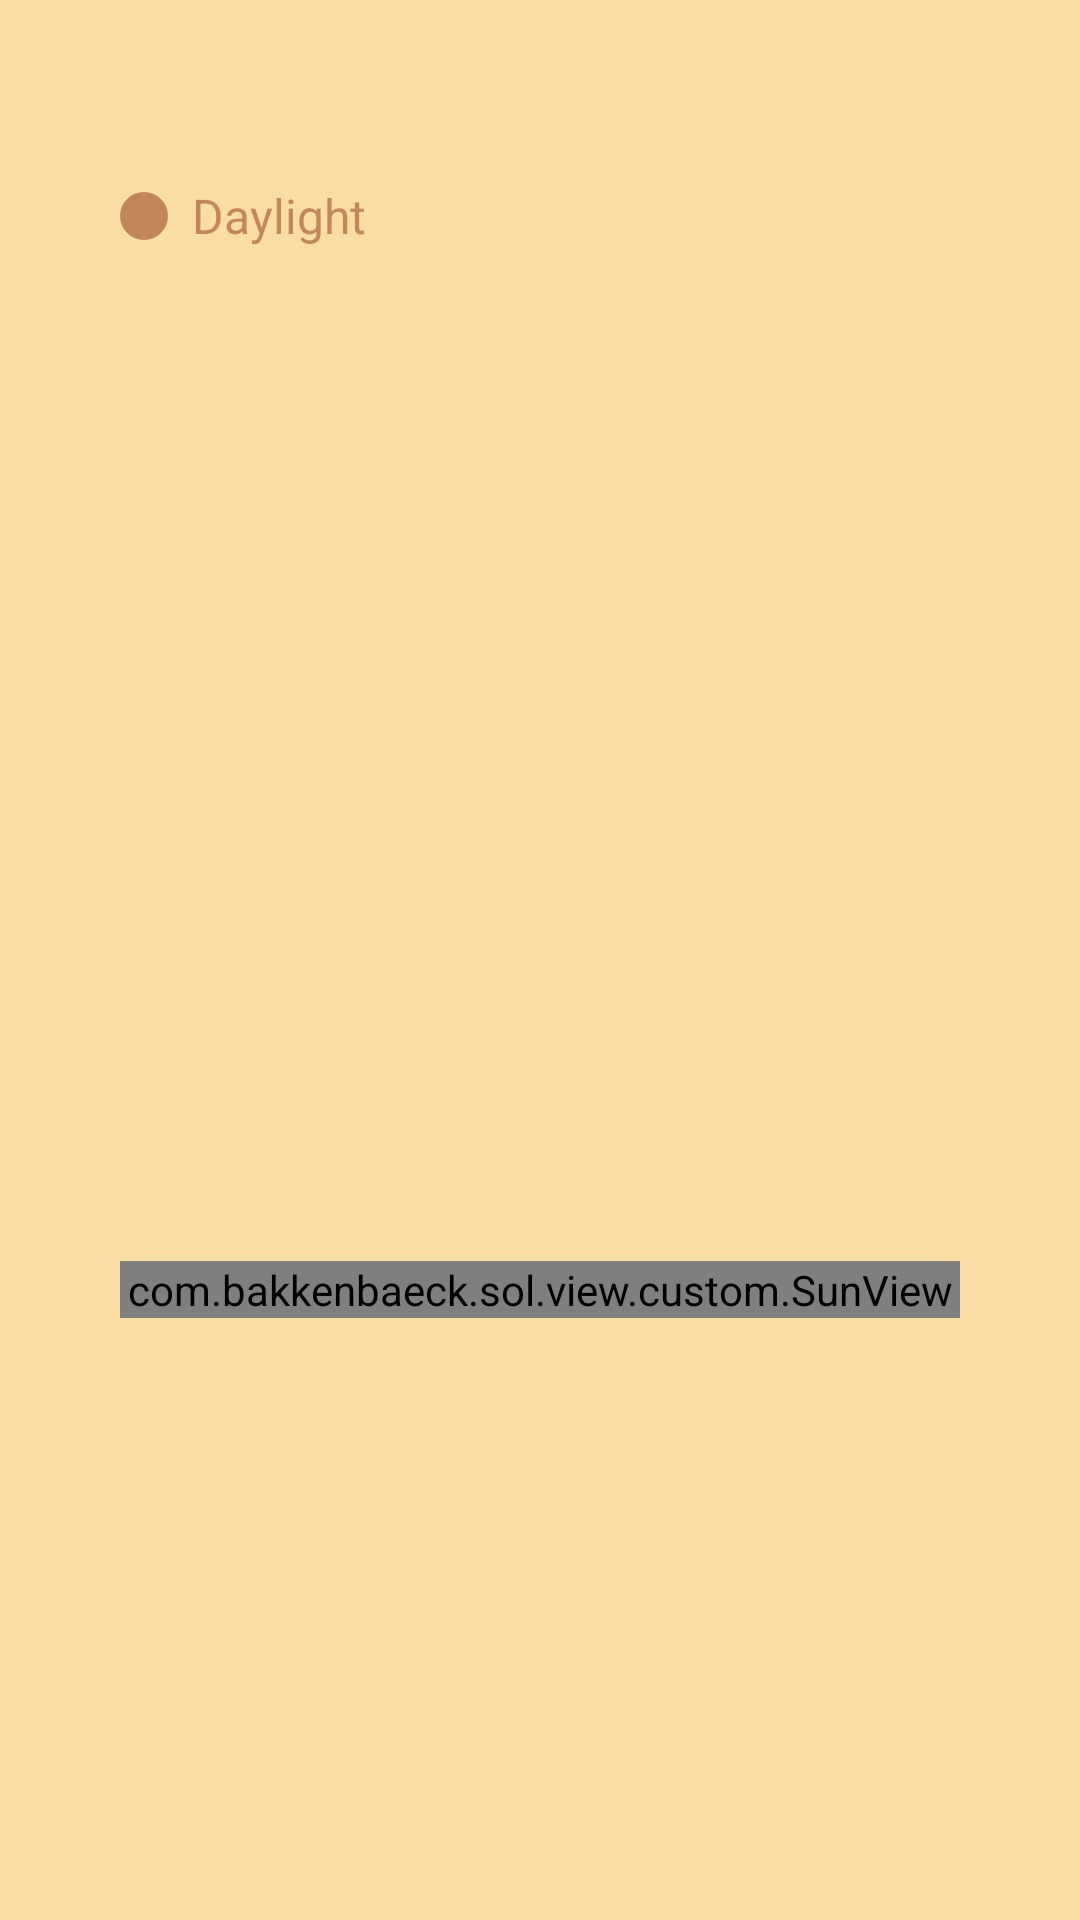

Here is an Android app screen rendered from its layout file. Give the layout XML and the strings, colors and styles it references.
<!-- AndroidManifest.xml: application theme AppTheme -->
<!-- res/layout/fragment_sun.xml -->
<?xml version="1.0" encoding="utf-8"?>
<ScrollView
    xmlns:android="http://schemas.android.com/apk/res/android"
    xmlns:tools="http://schemas.android.com/tools"
    android:layout_width="match_parent"
    android:layout_height="match_parent"
    android:fillViewport="true"
    android:scrollbars="none">
    <LinearLayout
        android:id="@+id/activitySun"
        android:layout_width="match_parent"
        android:layout_height="match_parent"
        android:orientation="vertical"
        android:paddingTop="24dp"
        android:background="@color/daylight"
        tools:context="com.bakkenbaeck.sol.view.SunActivity">

        <LinearLayout
            android:id="@+id/titleWrapper"
            android:layout_width="match_parent"
            android:layout_height="96dp"
            android:orientation="horizontal"
            android:gravity="center_vertical"
            android:paddingLeft="@dimen/activity_horizontal_margin"
            android:paddingRight="@dimen/activity_horizontal_margin">

            <ImageView
                android:id="@+id/sunCircle"
                android:layout_width="@dimen/sun_size"
                android:layout_height="@dimen/sun_size"
                android:src="@drawable/circle"/>

            <TextView
                android:id="@+id/title"
                android:layout_width="wrap_content"
                android:layout_height="wrap_content"
                android:layout_marginLeft="8dp"
                android:textSize="16sp"
                android:textColor="@color/daylight_text"
                android:text="@string/app_name"/>

        </LinearLayout>

        <Space
            android:layout_width="match_parent"
            android:layout_height="0dp"
            android:layout_weight="5"/>

        <com.bakkenbaeck.sol.view.custom.SunView
            android:id="@+id/sunView"
            android:layout_width="match_parent"
            android:layout_marginRight="@dimen/activity_horizontal_margin"
            android:layout_marginLeft="@dimen/activity_horizontal_margin"
            android:layout_height="wrap_content"/>

        <TextView
            android:id="@+id/todaysMessage"
            android:layout_width="match_parent"
            android:layout_height="wrap_content"
            android:textStyle="bold"
            android:textSize="@dimen/text_size_pri"
            android:textColor="@color/daylight_text"
            android:layout_marginTop="48dp"
            android:layout_marginBottom="16dp"
            android:letterSpacing="-.04"
            android:layout_marginLeft="@dimen/activity_vertical_margin"
            android:layout_marginRight="@dimen/activity_vertical_margin"
            android:alpha="0"/>

        <FrameLayout
            android:layout_width="match_parent"
            android:layout_height="wrap_content"
            android:layout_marginTop="32dp"
            android:layout_marginBottom="@dimen/activity_vertical_margin">

            <TextView
                android:id="@+id/location"
                android:layout_width="wrap_content"
                android:layout_height="wrap_content"
                android:layout_gravity="left"
                android:textSize="@dimen/text_size_sec"
                android:textColor="@color/daylight_text"
                android:layout_marginLeft="@dimen/activity_vertical_margin"
                android:layout_marginRight="@dimen/activity_vertical_margin"
                android:alpha="0"/>

            <TextView
                android:id="@+id/share"
                android:layout_width="wrap_content"
                android:layout_height="wrap_content"
                android:layout_gravity="right"
                android:textSize="@dimen/text_size_sec"
                android:textColor="@color/daylight_text"
                android:layout_marginLeft="@dimen/activity_vertical_margin"
                android:layout_marginRight="@dimen/activity_vertical_margin"
                android:text="@string/share"
                android:alpha="0"
                android:visibility="gone"/>
        </FrameLayout>
    </LinearLayout>
</ScrollView>
<!-- resources referenced by this layout -->
<resources>
  <color name="daylight">#FADDA4</color>
  <color name="daylight_text">#99A04C2C</color>
  <dimen name="activity_horizontal_margin">40dp</dimen>
  <dimen name="activity_vertical_margin">40dp</dimen>
  <dimen name="sun_size">16dp</dimen>
  <dimen name="text_size_pri">32sp</dimen>
  <dimen name="text_size_sec">16sp</dimen>
  <!-- drawable circle (drawable) -->
  <?xml version="1.0" encoding="utf-8"?>
  <shape xmlns:android="http://schemas.android.com/apk/res/android"
      android:shape="oval">
      <size android:height="16dp"
          android:width="16dp"/>
      <solid android:color="@color/daylight_text"/>
  
  </shape>
  <string name="app_name">Daylight</string>
  <string name="share">Share</string>
  <style name="AppTheme" parent="Theme.AppCompat.NoActionBar">
          
          <item name="colorPrimary">@color/colorPrimary</item>
          <item name="colorPrimaryDark">@color/colorPrimaryDark</item>
          <item name="colorAccent">@color/colorAccent</item>
          <item name="android:fitsSystemWindows">false</item>
          <item name="android:windowBackground">@color/daylight</item>
      </style>
  <color name="colorPrimary">#FFFFFF</color>
  <color name="colorPrimaryDark">#FFFFFF</color>
  <color name="colorAccent">#FFFFFF</color>
</resources>
